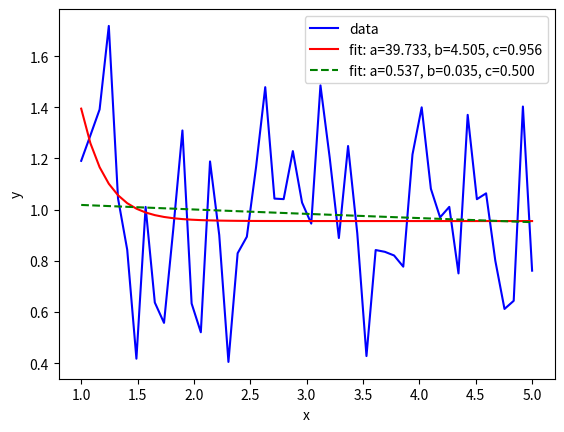

Source code (Python):
import matplotlib.pyplot as plt
from scipy.optimize import curve_fit
import numpy as np

def func(x, a, b, c):
    return a * np.exp(-b * x) + c

xdata = np.linspace(1, 5, 50)
y = func(xdata, 3.3, 2.1, 0.9)
np.random.seed(500)
y_noise = 0.3 * np.random.normal(size=xdata.size)
ydata = y + y_noise
plt.plot(xdata, ydata, 'b-', label='data')
popt, pcov = curve_fit(func, xdata, ydata)
popt
plt.plot(xdata, func(xdata, *popt), 'r-',
         label='fit: a=%5.3f, b=%5.3f, c=%5.3f' % tuple(popt))
popt, pcov = curve_fit(func, xdata, ydata, bounds=(0, [3.3, 1.1, 0.5]))
popt
plt.plot(xdata, func(xdata, *popt), 'g--',
         label='fit: a=%5.3f, b=%5.3f, c=%5.3f' % tuple(popt))
plt.xlabel('x')
plt.ylabel('y')
plt.legend()
plt.show()
